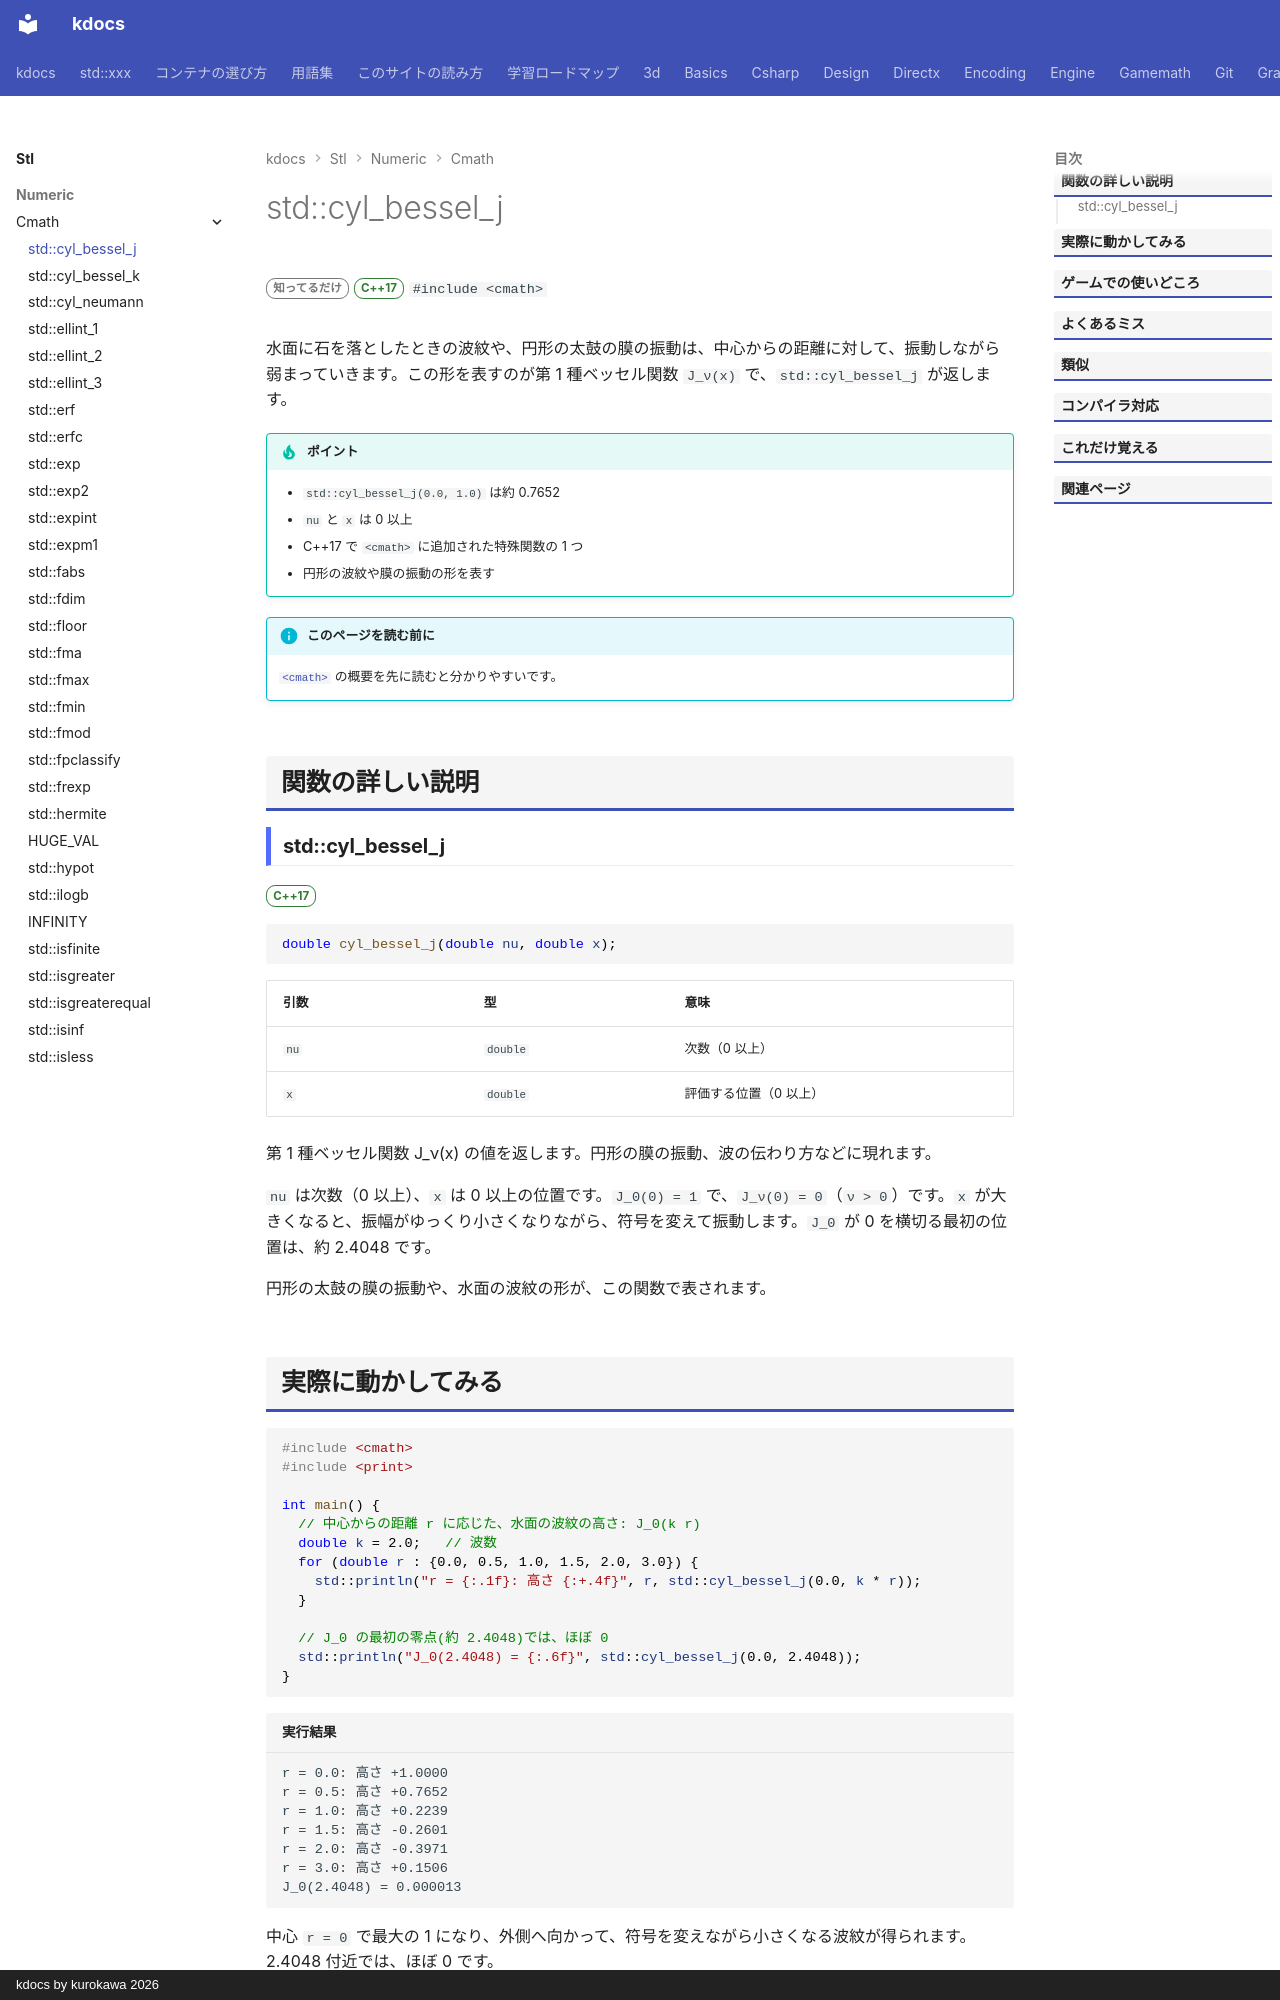

repository: qwzxdf/kdocs · page: stl/numeric/cmath/cyl_bessel_j/index.html · generator: mkdocs · copyright: kdocs by kurokawa 2026

---
title: std::cyl_bessel_j
summary: "第 1 種ベッセル関数を求める。"
order: 900
group: 数学関数（<cmath>）
tags:
  - 数値
---

# std::cyl_bessel_j

<div class="page-badges" markdown>
<span class="rank rank-rare">知ってるだけ</span>
<span class="ver ver-17">C++17</span>
`#include <cmath>`
</div>

水面に石を落としたときの波紋や、円形の太鼓の膜の振動は、中心からの距離に対して、振動しながら弱まっていきます。この形を表すのが第 1 種ベッセル関数 `J_ν(x)` で、`std::cyl_bessel_j` が返します。

!!! tip "ポイント"
    - `std::cyl_bessel_j(0.0, 1.0)` は約 0.7652
    - `nu` と `x` は 0 以上
    - C++17 で `<cmath>` に追加された特殊関数の 1 つ
    - 円形の波紋や膜の振動の形を表す

!!! info "このページを読む前に"
    [`<cmath>`](../cmath.md) の概要を先に読むと分かりやすいです。

## 関数の詳しい説明

### std::cyl_bessel_j {#cyl_bessel_j}

<span class="ver ver-17">C++17</span>

```cpp
double cyl_bessel_j(double nu, double x);
```

| 引数 | 型 | 意味 |
| --- | --- | --- |
| `nu` | `double` | 次数（0 以上） |
| `x` | `double` | 評価する位置（0 以上） |

第 1 種ベッセル関数 J_ν(x) の値を返します。円形の膜の振動、波の伝わり方などに現れます。

`nu` は次数（0 以上）、`x` は 0 以上の位置です。`J_0(0) = 1` で、`J_ν(0) = 0`（`ν > 0`）です。`x` が大きくなると、振幅がゆっくり小さくなりながら、符号を変えて振動します。`J_0` が 0 を横切る最初の位置は、約 2.4048 です。

円形の太鼓の膜の振動や、水面の波紋の形が、この関数で表されます。
